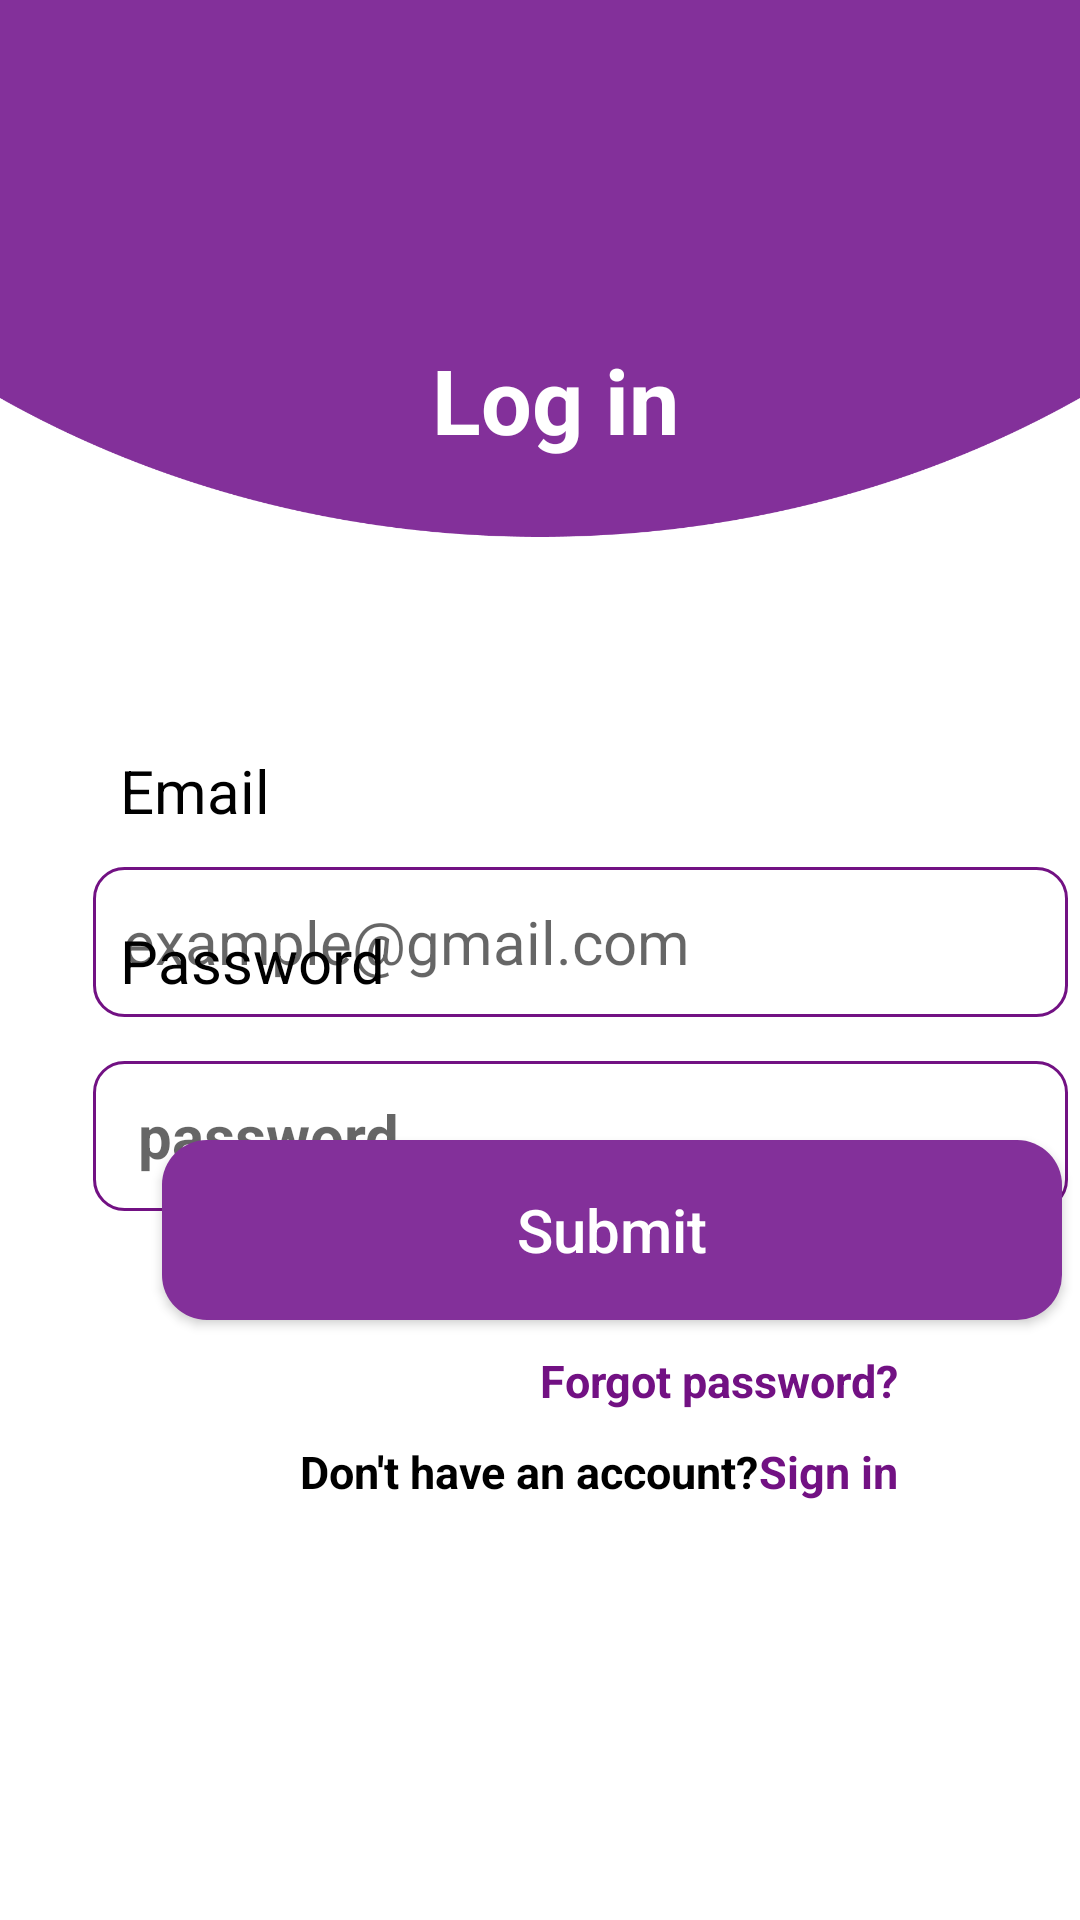

Here is an Android app screen rendered from its layout file. Give the layout XML and the strings, colors and styles it references.
<!-- AndroidManifest.xml: application theme Theme.SecurityApp -->
<!-- res/layout/fragment_login.xml -->
<?xml version="1.0" encoding="utf-8"?>
<androidx.constraintlayout.widget.ConstraintLayout xmlns:android="http://schemas.android.com/apk/res/android"
    xmlns:tools="http://schemas.android.com/tools"
    android:layout_width="match_parent"
    android:layout_height="match_parent"
    xmlns:app="http://schemas.android.com/apk/res-auto"
    android:background="@drawable/color"
    tools:context=".LoginFragment">

    <TextView
        android:id="@+id/textView3"
        android:layout_width="wrap_content"
        android:layout_height="wrap_content"
        android:text="Log in"
        android:textSize="30sp"
        android:textStyle="bold"
        android:layout_marginStart="10sp"
        android:textColor="@color/white"
        android:layout_marginTop="113dp"
        app:layout_constraintEnd_toEndOf="parent"
        app:layout_constraintStart_toStartOf="parent"
        app:layout_constraintTop_toTopOf="parent" />

    <TextView
        android:id="@+id/textView4"
        android:layout_width="wrap_content"
        android:layout_height="wrap_content"
        android:text="Email"
        android:textColor="@color/black"
        android:textSize="20sp"
        android:layout_marginStart="40dp"
        android:layout_marginTop="250dp"
        app:layout_constraintTop_toTopOf="parent"
        app:layout_constraintStart_toStartOf="parent"
        />

    <EditText
        android:id="@+id/editTextTextPersonName"
        android:layout_width="325dp"
        android:layout_height="50dp"
        android:layout_marginStart="30dp"
        android:layout_marginTop="12dp"
        android:padding="10dp"
        android:background="@drawable/border_sign_up"
        android:inputType="textPersonName"
        android:hint="@string/example_gmail_com"
        android:textColor="@color/black"
        android:textSize="20sp"
        app:layout_constraintEnd_toEndOf="parent"
        app:layout_constraintHorizontal_bias="0.192"
        app:layout_constraintStart_toStartOf="parent"
        app:layout_constraintTop_toBottomOf="@+id/textView4" />

    <TextView
        android:id="@+id/textView7"
        android:layout_width="wrap_content"
        android:layout_height="wrap_content"
        android:text="Password"
        android:textSize="20sp"
        android:paddingVertical="10dp"
        android:textColor="@color/black"
        android:layout_marginStart="40dp"
        app:layout_constraintTop_toTopOf="parent"
        app:layout_constraintBottom_toBottomOf="parent"
        app:layout_constraintStart_toStartOf="parent"
        tools:layout_editor_absoluteX="54dp" />

    <EditText
        android:id="@+id/editText"
        android:layout_width="325dp"
        android:layout_height="50dp"
        android:layout_marginStart="30dp"
        android:layout_marginTop="10dp"
        android:background="@drawable/border_sign_up"
        android:padding="10dp"
        android:inputType="textPassword"
        android:textColor="@color/black"
        android:textSize="20sp"
        android:hint=" password"
        android:textStyle="bold"
        app:layout_constraintEnd_toEndOf="parent"
        app:layout_constraintHorizontal_bias="0.192"
        app:layout_constraintStart_toStartOf="parent"
        app:layout_constraintTop_toBottomOf="@+id/textView7" />

    <Button
        android:id="@+id/button2"
        android:layout_width="300dp"
        android:layout_height="60dp"
        android:layout_marginStart="54dp"
        android:layout_marginBottom="200dp"
        android:background="@drawable/btn_shape"
        android:text="Submit"
        android:textAllCaps="false"
        android:textColor="@color/white"
        android:textSize="20sp"
        app:layout_constraintBottom_toBottomOf="parent"
        app:layout_constraintStart_toStartOf="parent" />

    <TextView
        android:id="@+id/textView5"
        android:layout_width="wrap_content"
        android:layout_height="wrap_content"
        android:text="@string/forgot_password"
        android:textColor="#721183"
        android:textSize="15sp"
        android:textStyle="bold"
        android:layout_marginStart="180dp"
        android:layout_marginTop="10dp"
        app:layout_constraintTop_toBottomOf="@id/button2"
        app:layout_constraintStart_toStartOf="parent"
        tools:layout_editor_absoluteX="169dp" />

    <TextView
        android:id="@+id/textView6"
        android:layout_width="wrap_content"
        android:layout_height="wrap_content"
        android:text="Don't have an account?"
        android:textStyle="bold"
        android:textSize="15sp"
        android:textColor="@color/black"
        android:paddingTop="10dp"
        android:layout_marginStart="100dp"
        app:layout_constraintStart_toStartOf="parent"
        app:layout_constraintTop_toBottomOf="@id/textView5"
        tools:layout_editor_absoluteX="114dp"
        />

    <TextView
        android:id="@+id/textView13"
        android:layout_width="wrap_content"
        android:layout_height="wrap_content"
        android:text="@string/sign_up_new_entry"
        android:textColor="#721183"
        android:textSize="15sp"
        android:paddingTop="10dp"
        android:textStyle="bold"
        app:layout_constraintEnd_toEndOf="parent"
        app:layout_constraintHorizontal_bias="0.0"
        app:layout_constraintStart_toEndOf="@id/textView6"
        app:layout_constraintTop_toBottomOf="@id/textView5" />
</androidx.constraintlayout.widget.ConstraintLayout>
<!-- resources referenced by this layout -->
<resources>
  <color name="black">#FF000000</color>
  <color name="white">#FFFFFFFF</color>
  <!-- drawable border_sign_up (drawable) -->
  <?xml version="1.0" encoding="utf-8"?>
  <shape xmlns:android="http://schemas.android.com/apk/res/android"
      android:shape="rectangle">
  
  
      <solid android:color="@color/white"/>
      <stroke
  
          android:width="1dp"
          android:color="#721183"/>
      <corners android:radius="10dp"/>
  
  
  
  </shape>
  <!-- drawable btn_shape (drawable) -->
  <?xml version="1.0" encoding="utf-8"?>
  <shape xmlns:android="http://schemas.android.com/apk/res/android"
      android:shape="rectangle">
  
      <corners android:radius="15dp"/>
      <solid android:color="@color/primary"/>
  
  </shape>
  <!-- drawable color: png bitmap (drawable, 32479 bytes) -->
  <string name="example_gmail_com">example@gmail.com</string>
  <string name="forgot_password">Forgot password?</string>
  <string name="sign_up_new_entry">Sign in</string>
  <style name="Theme.SecurityApp" parent="Theme.AppCompat.Light.NoActionBar">
          
          <item name="colorPrimary">@color/white</item>
          <item name="colorPrimaryVariant">@color/white</item>
          <item name="colorOnPrimary">@color/white</item>
           Secondary brand color.
          <item name="colorSecondary">@color/teal_200</item>
          <item name="colorSecondaryVariant">@color/teal_700</item>
          <item name="colorOnSecondary">@color/black</item>
          
          <item name="android:statusBarColor">?attr/clickAction</item>
          
      </style>
  <color name="primary">#FF83309A</color>
  <color name="teal_200">#FF03DAC5</color>
  <color name="teal_700">#FF018786</color>
</resources>
